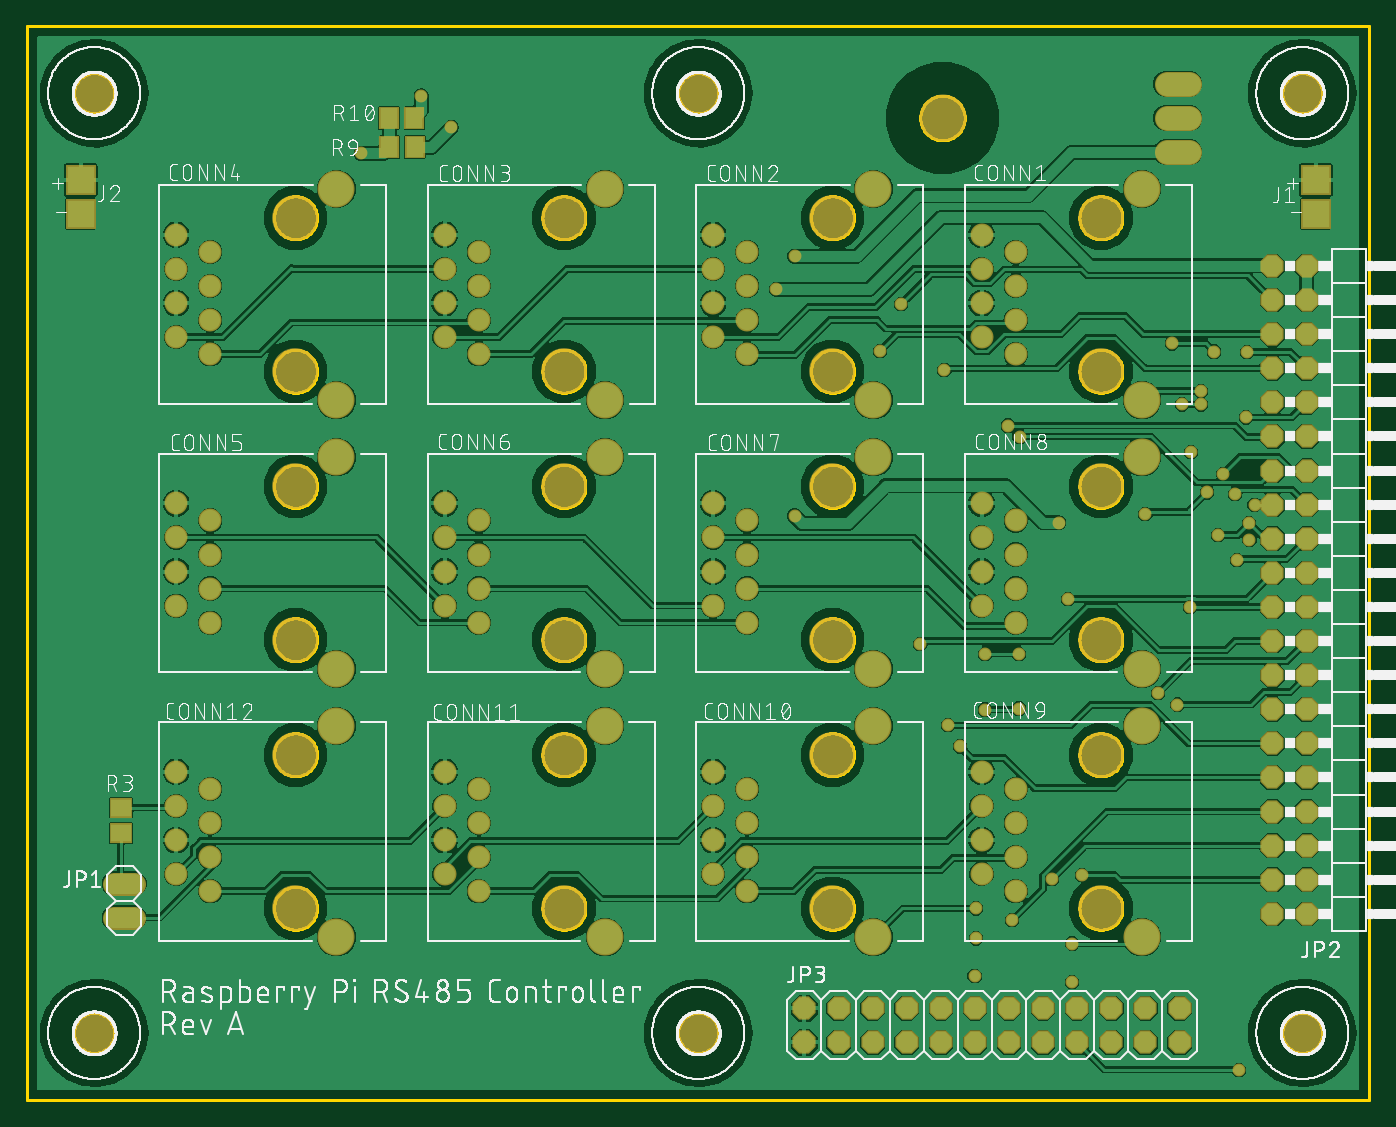
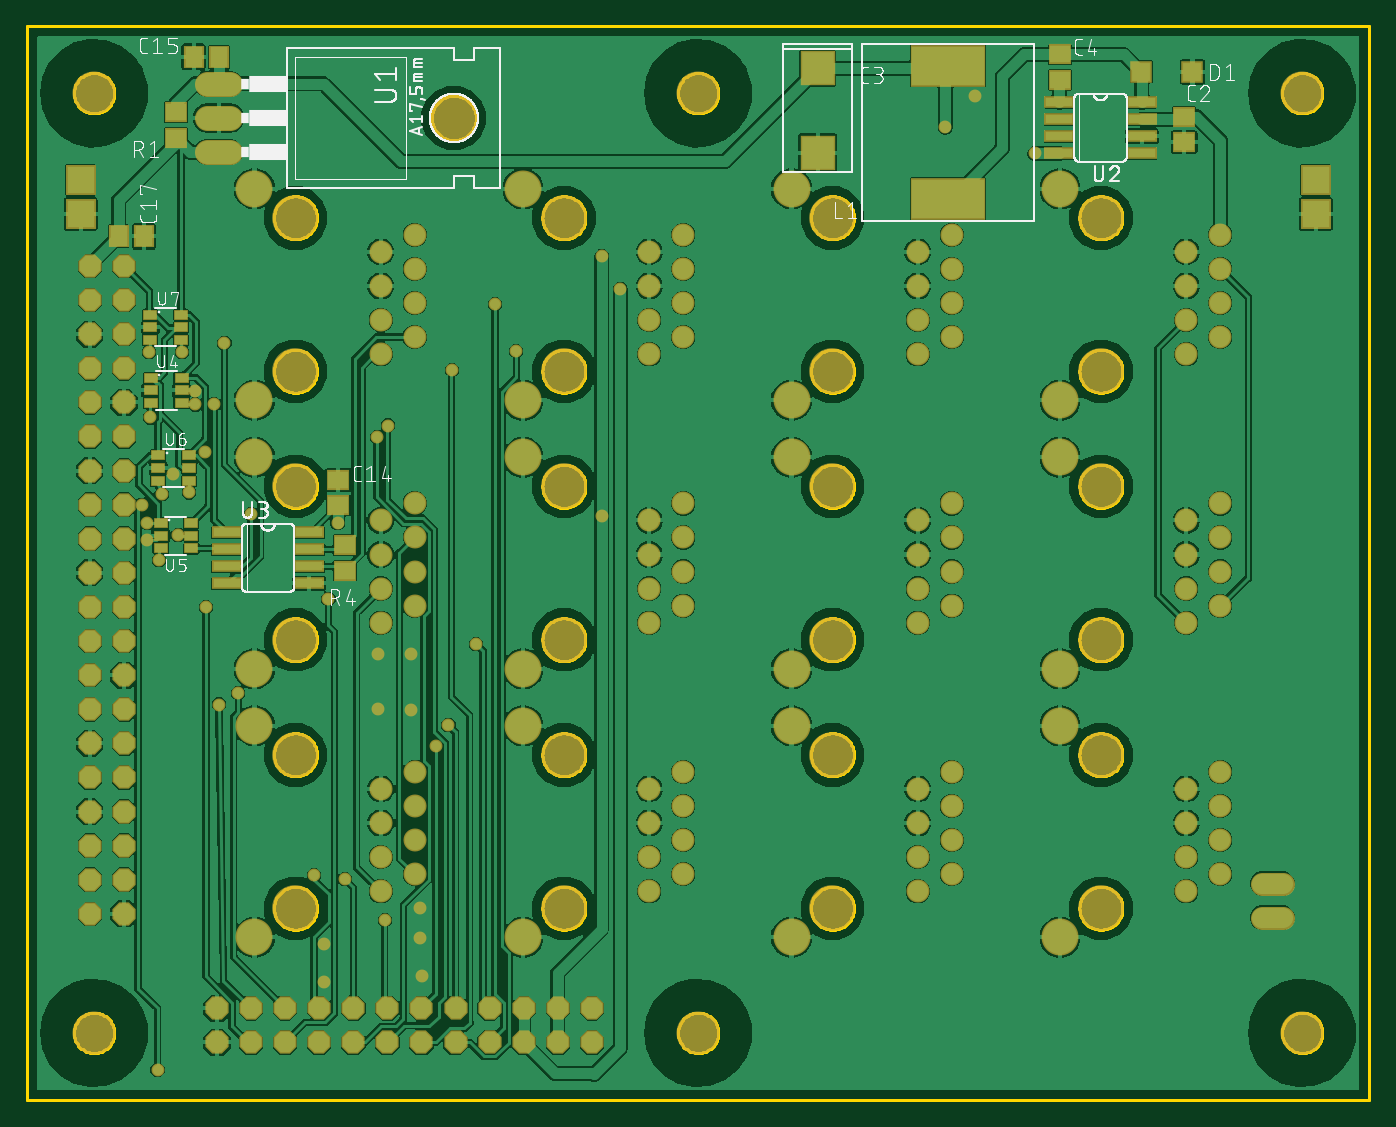
Circuit board: 9 layer files. Board 100.0 x 80.0 mm.
- bottom_copper: copper_bottom.gbr (369419 bytes)
- top_copper: copper_top.gbr (316319 bytes)
- outline: profile.gbr (55997 bytes)
- bottom_silk: silkscreen_bottom.gbr (68354 bytes)
- top_silk: silkscreen_top.gbr (241797 bytes)
- bottom_mask: soldermask_bottom.gbr (7245 bytes)
- top_mask: soldermask_top.gbr (6029 bytes)
- paste: solderpaste_bottom.gbr (1539 bytes)
- paste: solderpaste_top.gbr (323 bytes)

=== bottom_copper: copper_bottom.gbr (369419 bytes, source omitted) ===
=== top_copper: copper_top.gbr (316319 bytes, source omitted) ===
=== outline: profile.gbr (55997 bytes, source omitted) ===
=== bottom_silk: silkscreen_bottom.gbr (68354 bytes, source omitted) ===
=== top_silk: silkscreen_top.gbr (241797 bytes, source omitted) ===
=== bottom_mask: soldermask_bottom.gbr (7245 bytes, source omitted) ===
=== top_mask: soldermask_top.gbr ===
G04 EAGLE Gerber RS-274X export*
G75*
%MOMM*%
%FSLAX34Y34*%
%LPD*%
%INSoldermask Top*%
%IPPOS*%
%AMOC8*
5,1,8,0,0,1.08239X$1,22.5*%
G01*
%ADD10C,1.711200*%
%ADD11C,3.403200*%
%ADD12C,2.753200*%
%ADD13C,3.203200*%
%ADD14R,2.228200X2.228200*%
%ADD15P,1.869504X8X292.500000*%
%ADD16R,1.503200X1.703200*%
%ADD17C,1.879600*%
%ADD18C,3.505200*%
%ADD19C,1.727200*%
%ADD20R,1.703200X1.503200*%
%ADD21P,1.869504X8X22.500000*%
%ADD22C,0.959600*%


D10*
X736500Y555550D03*
X711100Y568250D03*
X736500Y580950D03*
X711100Y593650D03*
X736500Y606350D03*
X711100Y619050D03*
X736500Y631750D03*
X711100Y644450D03*
D11*
X800000Y542850D03*
X800000Y657150D03*
D12*
X830500Y521250D03*
X830500Y678750D03*
D13*
X950000Y50000D03*
X500000Y50000D03*
X50000Y50000D03*
X950000Y750000D03*
X500000Y750000D03*
X50000Y750000D03*
D14*
X960000Y685400D03*
X960000Y660000D03*
X40000Y685400D03*
X40000Y660000D03*
D15*
X953170Y621300D03*
X953170Y595900D03*
X953170Y570500D03*
X953170Y545100D03*
X953170Y519700D03*
X953170Y494300D03*
X953170Y468900D03*
X953170Y443500D03*
X953170Y418100D03*
X953170Y392700D03*
X953170Y367300D03*
X953170Y341900D03*
X953170Y316500D03*
X953170Y291100D03*
X953170Y265700D03*
X953170Y240300D03*
X953170Y214900D03*
X953170Y189500D03*
X953170Y164100D03*
X927770Y621300D03*
X927770Y595900D03*
X927770Y570500D03*
X927770Y545100D03*
X927770Y519700D03*
X927770Y494300D03*
X927770Y468900D03*
X927770Y443500D03*
X927770Y418100D03*
X927770Y392700D03*
X927770Y367300D03*
X927770Y341900D03*
X927770Y316500D03*
X927770Y291100D03*
X927770Y265700D03*
X927770Y240300D03*
X927770Y214900D03*
X927770Y189500D03*
X927770Y164100D03*
X953170Y138700D03*
X927770Y138700D03*
D16*
X288570Y731780D03*
X269570Y731780D03*
X269900Y709670D03*
X288900Y709670D03*
D10*
X536500Y555550D03*
X511100Y568250D03*
X536500Y580950D03*
X511100Y593650D03*
X536500Y606350D03*
X511100Y619050D03*
X536500Y631750D03*
X511100Y644450D03*
D11*
X600000Y542850D03*
X600000Y657150D03*
D12*
X630500Y521250D03*
X630500Y678750D03*
D10*
X336500Y555550D03*
X311100Y568250D03*
X336500Y580950D03*
X311100Y593650D03*
X336500Y606350D03*
X311100Y619050D03*
X336500Y631750D03*
X311100Y644450D03*
D11*
X400000Y542850D03*
X400000Y657150D03*
D12*
X430500Y521250D03*
X430500Y678750D03*
D10*
X136500Y555550D03*
X111100Y568250D03*
X136500Y580950D03*
X111100Y593650D03*
X136500Y606350D03*
X111100Y619050D03*
X136500Y631750D03*
X111100Y644450D03*
D11*
X200000Y542850D03*
X200000Y657150D03*
D12*
X230500Y521250D03*
X230500Y678750D03*
D10*
X136500Y355550D03*
X111100Y368250D03*
X136500Y380950D03*
X111100Y393650D03*
X136500Y406350D03*
X111100Y419050D03*
X136500Y431750D03*
X111100Y444450D03*
D11*
X200000Y342850D03*
X200000Y457150D03*
D12*
X230500Y321250D03*
X230500Y478750D03*
D10*
X336500Y355550D03*
X311100Y368250D03*
X336500Y380950D03*
X311100Y393650D03*
X336500Y406350D03*
X311100Y419050D03*
X336500Y431750D03*
X311100Y444450D03*
D11*
X400000Y342850D03*
X400000Y457150D03*
D12*
X430500Y321250D03*
X430500Y478750D03*
D10*
X536500Y355550D03*
X511100Y368250D03*
X536500Y380950D03*
X511100Y393650D03*
X536500Y406350D03*
X511100Y419050D03*
X536500Y431750D03*
X511100Y444450D03*
D11*
X600000Y342850D03*
X600000Y457150D03*
D12*
X630500Y321250D03*
X630500Y478750D03*
D10*
X736500Y355550D03*
X711100Y368250D03*
X736500Y380950D03*
X711100Y393650D03*
X736500Y406350D03*
X711100Y419050D03*
X736500Y431750D03*
X711100Y444450D03*
D11*
X800000Y342850D03*
X800000Y457150D03*
D12*
X830500Y321250D03*
X830500Y478750D03*
D10*
X736500Y155550D03*
X711100Y168250D03*
X736500Y180950D03*
X711100Y193650D03*
X736500Y206350D03*
X711100Y219050D03*
X736500Y231750D03*
X711100Y244450D03*
D11*
X800000Y142850D03*
X800000Y257150D03*
D12*
X830500Y121250D03*
X830500Y278750D03*
D10*
X536500Y155550D03*
X511100Y168250D03*
X536500Y180950D03*
X511100Y193650D03*
X536500Y206350D03*
X511100Y219050D03*
X536500Y231750D03*
X511100Y244450D03*
D11*
X600000Y142850D03*
X600000Y257150D03*
D12*
X630500Y121250D03*
X630500Y278750D03*
D10*
X336500Y155550D03*
X311100Y168250D03*
X336500Y180950D03*
X311100Y193650D03*
X336500Y206350D03*
X311100Y219050D03*
X336500Y231750D03*
X311100Y244450D03*
D11*
X400000Y142850D03*
X400000Y257150D03*
D12*
X430500Y121250D03*
X430500Y278750D03*
D10*
X136500Y155550D03*
X111100Y168250D03*
X136500Y180950D03*
X111100Y193650D03*
X136500Y206350D03*
X111100Y219050D03*
X136500Y231750D03*
X111100Y244450D03*
D11*
X200000Y142850D03*
X200000Y257150D03*
D12*
X230500Y121250D03*
X230500Y278750D03*
D17*
X848868Y756920D02*
X865632Y756920D01*
X865632Y731520D02*
X848868Y731520D01*
X848868Y706120D02*
X865632Y706120D01*
D18*
X681990Y731520D03*
D19*
X80010Y135890D02*
X64770Y135890D01*
X64770Y161290D02*
X80010Y161290D01*
D20*
X69850Y217780D03*
X69850Y198780D03*
D21*
X579120Y42926D03*
X579120Y68326D03*
X604520Y42926D03*
X604520Y68326D03*
X629920Y42926D03*
X629920Y68326D03*
X655320Y42926D03*
X655320Y68326D03*
X680720Y42926D03*
X680720Y68326D03*
X706120Y42926D03*
X706120Y68326D03*
X731520Y42926D03*
X731520Y68326D03*
X756920Y42926D03*
X756920Y68326D03*
X782320Y42926D03*
X782320Y68326D03*
X807720Y42926D03*
X807720Y68326D03*
X833120Y42926D03*
X833120Y68326D03*
X858520Y42926D03*
X858520Y68326D03*
D22*
X293624Y748030D03*
X874522Y528320D03*
X910618Y417068D03*
X738632Y332486D03*
X738632Y291592D03*
X713740Y332486D03*
X713740Y290830D03*
X706882Y142748D03*
X707136Y120396D03*
X705866Y92202D03*
X778510Y116586D03*
X778510Y87884D03*
X891032Y466598D03*
X249174Y705104D03*
X315976Y724662D03*
X768604Y430022D03*
X571754Y435356D03*
X571754Y628650D03*
X910364Y429768D03*
X887476Y420906D03*
X558038Y604012D03*
X852932Y563626D03*
X884428Y557530D03*
X833120Y436372D03*
X879094Y452628D03*
X874522Y518160D03*
X860580Y518160D03*
X909066Y557276D03*
X899668Y451358D03*
X908050Y508508D03*
X901446Y402082D03*
X651256Y593090D03*
X635508Y558038D03*
X683260Y544068D03*
X731012Y502412D03*
X739394Y494030D03*
X914400Y443484D03*
X902716Y22606D03*
X775462Y373380D03*
X866648Y367030D03*
X665480Y339598D03*
X686054Y279146D03*
X695198Y263398D03*
X733552Y134112D03*
X763270Y164846D03*
X786084Y167686D03*
X842518Y303276D03*
X856996Y294640D03*
X867156Y482854D03*
M02*

=== paste: solderpaste_bottom.gbr ===
G04 EAGLE Gerber RS-274X export*
G75*
%MOMM*%
%FSLAX34Y34*%
%LPD*%
%INSolderpaste Bottom*%
%IPPOS*%
%AMOC8*
5,1,8,0,0,1.08239X$1,22.5*%
G01*
%ADD10R,1.500000X1.300000*%
%ADD11R,2.430000X2.430000*%
%ADD12R,1.400000X1.400000*%
%ADD13R,5.400000X2.900000*%
%ADD14R,2.032000X0.660400*%
%ADD15R,1.300000X1.500000*%
%ADD16R,0.900000X0.600000*%


D10*
X138070Y732610D03*
X138070Y713610D03*
D11*
X410994Y705588D03*
X410994Y768588D03*
D10*
X230545Y778968D03*
X230545Y759968D03*
D12*
X169812Y765939D03*
X131812Y765939D03*
D13*
X313893Y671301D03*
X313893Y770301D03*
D14*
X231044Y743290D03*
X169576Y743290D03*
X231044Y730590D03*
X231044Y717890D03*
X169576Y730590D03*
X169576Y717890D03*
X231044Y705190D03*
X169576Y705190D03*
D15*
X856894Y776986D03*
X875894Y776986D03*
X931774Y643382D03*
X912774Y643382D03*
D10*
X889000Y716940D03*
X889000Y735940D03*
D14*
X851154Y422910D03*
X789686Y422910D03*
X851154Y410210D03*
X851154Y397510D03*
X789686Y410210D03*
X789686Y397510D03*
X851154Y384810D03*
X789686Y384810D03*
D10*
X768350Y442874D03*
X768350Y461874D03*
X763270Y394360D03*
X763270Y413360D03*
D16*
X907866Y538074D03*
X907866Y528574D03*
X907866Y519074D03*
X884866Y519074D03*
X884866Y528574D03*
X884866Y538074D03*
X900500Y429870D03*
X900500Y420370D03*
X900500Y410870D03*
X877500Y410870D03*
X877500Y420370D03*
X877500Y429870D03*
X902278Y480162D03*
X902278Y470662D03*
X902278Y461162D03*
X879278Y461162D03*
X879278Y470662D03*
X879278Y480162D03*
X908120Y585064D03*
X908120Y575564D03*
X908120Y566064D03*
X885120Y566064D03*
X885120Y575564D03*
X885120Y585064D03*
M02*

=== paste: solderpaste_top.gbr ===
G04 EAGLE Gerber RS-274X export*
G75*
%MOMM*%
%FSLAX34Y34*%
%LPD*%
%INSolderpaste Top*%
%IPPOS*%
%AMOC8*
5,1,8,0,0,1.08239X$1,22.5*%
G01*
%ADD10R,1.300000X1.500000*%
%ADD11R,1.500000X1.300000*%


D10*
X288570Y731780D03*
X269570Y731780D03*
X269900Y709670D03*
X288900Y709670D03*
D11*
X69850Y217780D03*
X69850Y198780D03*
M02*

